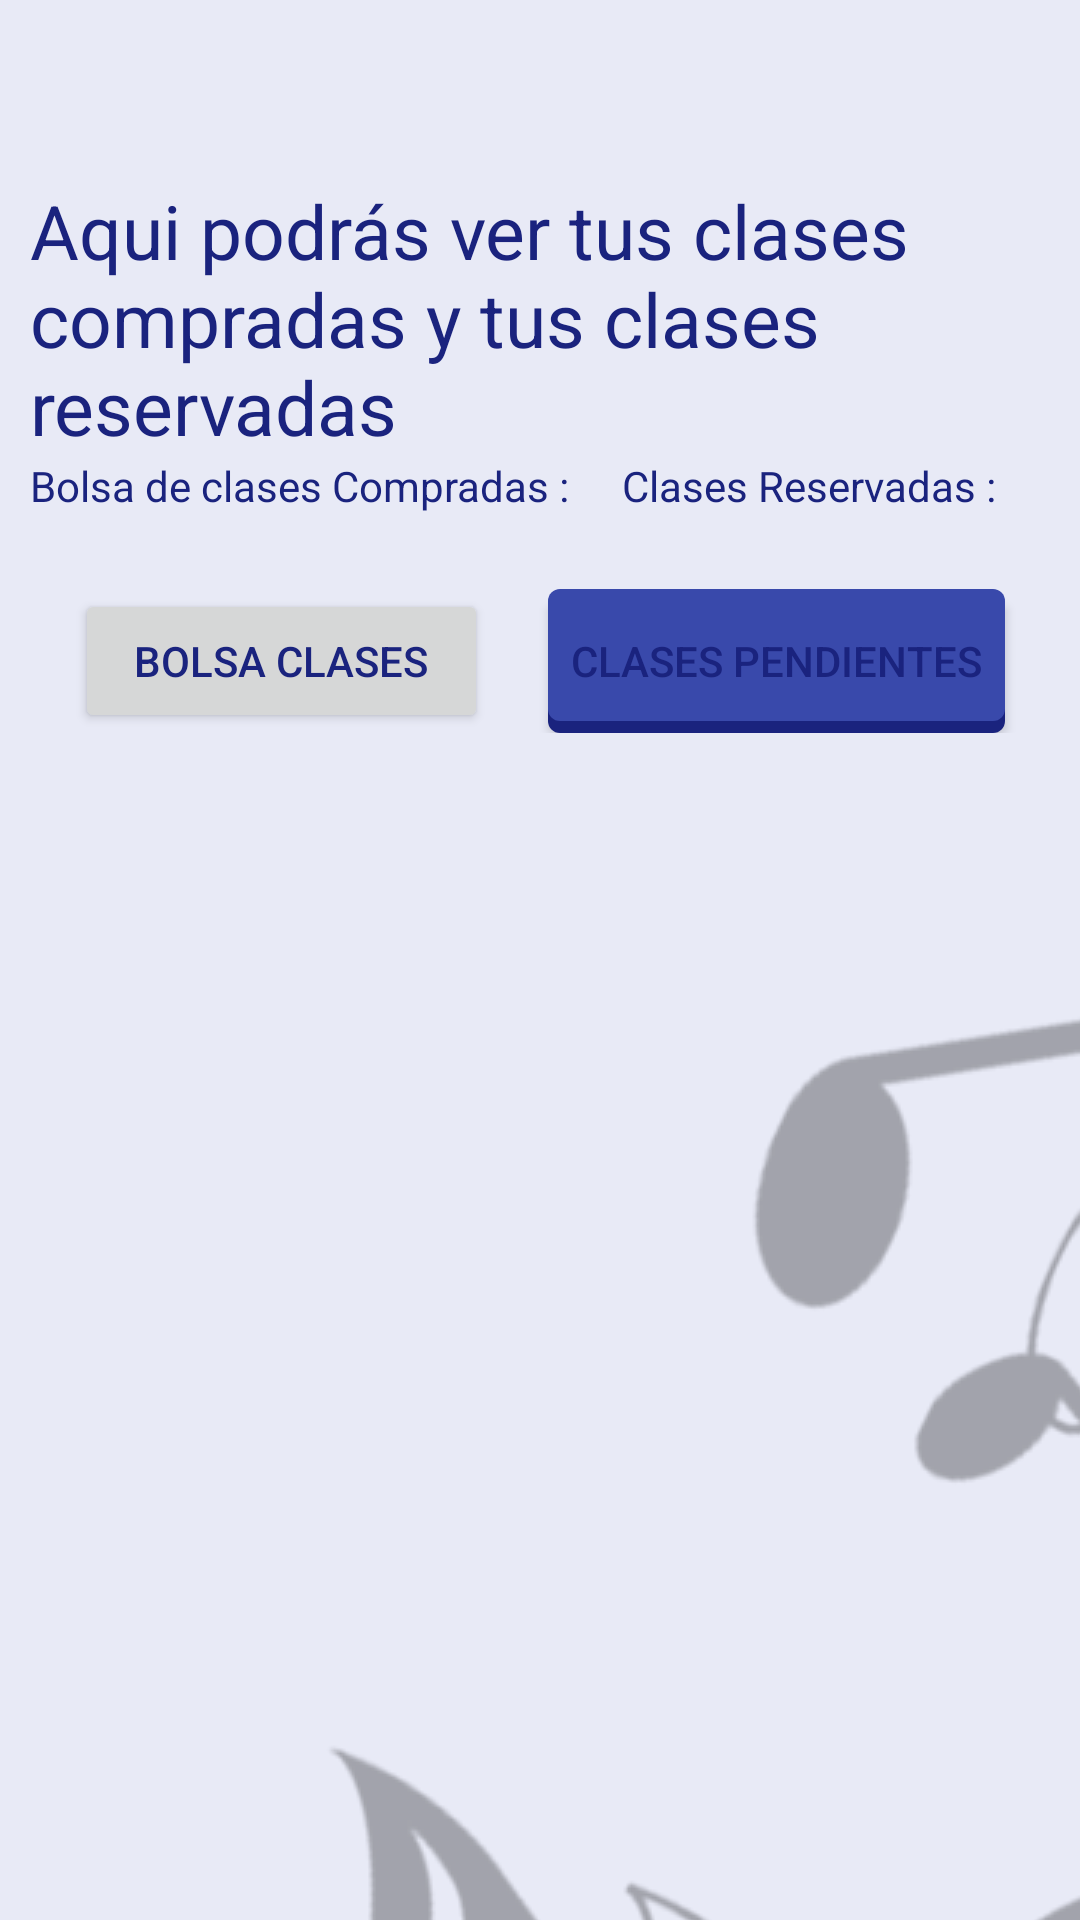

Here is an Android app screen rendered from its layout file. Give the layout XML and the strings, colors and styles it references.
<!-- AndroidManifest.xml: application theme Theme.AppEscuela -->
<!-- res/layout/fragment_usuario_clases.xml -->
<?xml version="1.0" encoding="utf-8"?>
<FrameLayout xmlns:android="http://schemas.android.com/apk/res/android"
    xmlns:app="http://schemas.android.com/apk/res-auto"
    xmlns:tools="http://schemas.android.com/tools"
    android:layout_width="match_parent"
    android:layout_height="match_parent"
    android:theme="@style/Theme.AppEscuela"
    tools:context=".ui.misClases.UsuarioClasesFragment">

    
    <LinearLayout
        android:layout_width="match_parent"
        android:layout_height="wrap_content"
        android:layout_marginTop="60dp"
        android:layout_marginBottom="20dp"
        android:layout_marginRight="10dp"
        android:layout_marginLeft="10dp"
        android:orientation="vertical">

        <TextView
            android:layout_width="match_parent"
            android:layout_height="match_parent"
            android:text="@string/mis_clases_fragment"
            android:textSize="25dp"/>

        <LinearLayout
            android:layout_width="match_parent"
            android:layout_height="match_parent"
            android:orientation="horizontal">

            <TextView
                android:id="@+id/textView7"
                android:layout_width="wrap_content"
                android:layout_height="wrap_content"
                android:layout_weight="1"
                android:text="Bolsa de clases Compradas : " />

            <TextView
                android:id="@+id/tvUsBolCla"
                android:layout_width="wrap_content"
                android:layout_height="wrap_content"
                android:layout_weight="1" />

            <TextView
                android:id="@+id/textView6"
                android:layout_width="wrap_content"
                android:layout_height="wrap_content"
                android:layout_weight="1"
                android:text="Clases Reservadas : " />

            <TextView
                android:id="@+id/tvUsClaPen"
                android:layout_width="wrap_content"
                android:layout_height="wrap_content"
                android:layout_weight="1" />
        </LinearLayout>

        <LinearLayout
            android:layout_width="match_parent"
            android:layout_height="wrap_content"
            android:layout_marginTop="25dp"
            android:layout_marginRight="10dp"
            android:layout_marginLeft="10dp"
            android:orientation="horizontal">

            <Button
                android:id="@+id/btUsBolClas"
                android:layout_width="wrap_content"
                android:layout_height="wrap_content"
                android:layout_marginLeft="5dp"
                android:layout_marginRight="10dp"
                android:layout_weight="1"
                android:text="Bolsa Clases" />

            <Button
                android:id="@+id/btUsClPen"
                android:layout_width="wrap_content"
                android:layout_height="wrap_content"
                android:layout_marginRight="5dp"
                android:layout_marginLeft="10dp"
                android:background="@drawable/boton_pers"


                android:layout_weight="1"
                android:text="Clases Pendientes" />
        </LinearLayout>
    </LinearLayout>

</FrameLayout>
<!-- resources referenced by this layout -->
<resources>
  <!-- drawable boton_pers (drawable) -->
  <?xml version="1.0" encoding="utf-8"?>
  <selector xmlns:android="http://schemas.android.com/apk/res/android"
      >
      <item android:drawable="@drawable/bt_presionado"  android:state_pressed="true" />
      <item android:drawable="@drawable/bt_enfocado" android:state_focused="true" />
      <item android:drawable="@drawable/bt_deshabilitado" android:state_enabled="false" />
      <item android:drawable="@drawable/bt_normal" />
  </selector>
  <string name="mis_clases_fragment">Aqui podrás ver tus clases compradas y tus clases reservadas</string>
  <!-- drawable bt_presionado (drawable) -->
  <?xml version="1.0" encoding="utf-8"?>
  <layer-list xmlns:android="http://schemas.android.com/apk/res/android">
      
      <item android:top="4dp">
          <shape>
              <solid android:color="@color/md_green_400" />
              <corners android:radius="4dip" />
          </shape>
      </item>
      
      <item android:bottom="4dp">
          <shape>
              <solid android:color="@color/md_green_100" />
              <corners android:radius="4dip" />
          </shape>
      </item>
  </layer-list>
  <!-- drawable bt_enfocado (drawable) -->
  <?xml version="1.0" encoding="utf-8"?>
  <layer-list xmlns:android="http://schemas.android.com/apk/res/android">
      
      <item android:top="4dp">
          <shape>
              <solid android:color="@color/md_indigo_A700" />
              <corners android:radius="4dip" />
          </shape>
      </item>
      
      <item android:bottom="4dp">
          <shape>
              <solid android:color="@color/md_indigo_A200" />
              <corners android:radius="4dip" />
          </shape>
      </item>
  </layer-list>
  <!-- drawable bt_deshabilitado (drawable) -->
  <?xml version="1.0" encoding="utf-8"?>
  <layer-list xmlns:android="http://schemas.android.com/apk/res/android">
      
      <item android:top="4dp">
          <shape>
              <solid android:color="@color/md_indigo_400" />
              <corners android:radius="4dip" />
          </shape>
      </item>
      
      <item android:bottom="4dp">
          <shape>
              <solid android:color="@color/md_indigo_100" />
              <corners android:radius="4dip" />
          </shape>
      </item>
  </layer-list>
  <!-- drawable bt_normal (drawable) -->
  <?xml version="1.0" encoding="utf-8"?>
  <layer-list xmlns:android="http://schemas.android.com/apk/res/android">
      
      <item android:top="4dp">
          <shape>
              <solid android:color="@color/md_indigo_900" />
              <corners android:radius="4dp" />
          </shape>
      </item>
      
      <item android:bottom="4dp">
          <shape>
              <solid android:color="@color/md_indigo_600" />
              <corners android:radius="4dp" />
          </shape>
      </item>
  </layer-list>
  <color name="md_indigo_500">#3f51b5</color>
  <color name="md_indigo_700">#303f9f</color>
  <color name="md_indigo_100">#c5cae9</color>
  <color name="teal_200">#FF03DAC5</color>
  <color name="teal_700">#FF018786</color>
  <color name="black">#FF000000</color>
  <!-- drawable fondo_app (drawable) -->
  <?xml version="1.0" encoding="utf-8"?>
  <layer-list xmlns:android="http://schemas.android.com/apk/res/android"
      android:opacity="opaque"> 
      <item>
          
          <color android:color="@color/md_indigo_50"/>
          
      </item>
      <item>
          <bitmap android:src="@drawable/fondo01"
              android:gravity="center"/>
      </item>
  </layer-list>
  <color name="md_green_200">#abf200</color>
  <color name="md_green_400">#abf400</color>
  <color name="md_indigo_900">#1a237e</color>
  <color name="md_green_100">#abf100</color>
  <color name="md_indigo_A700">#304ffe</color>
  <color name="md_indigo_A200">#536dfe</color>
  <color name="md_indigo_400">#5c6bc0</color>
  <color name="md_indigo_600">#3949ab</color>
  <color name="md_indigo_50">#e8eaf6</color>
</resources>
